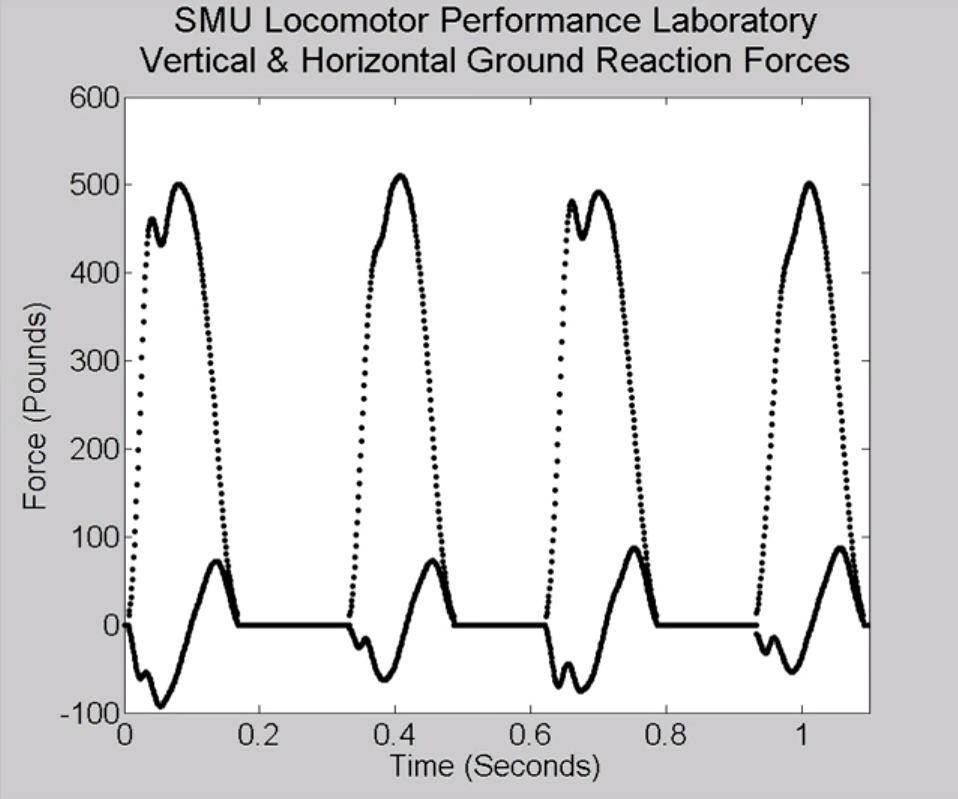

The data file committed next to this chart (first rows):
x, HGRF, VGRF
0.0014, -0.4, 0.0005914
0.003, -0.4, 3.3
0.007, -3.5, 12
0.0078, -4.1, 20.2
0.0111, -12.7, 56.5
0.0111, -20.6, 56.5
0.0141, -29.8, 88.8
0.0155, -39.4, 105
0.0158, -40.4, 107.5
0.0174, -46.8, 139.2
0.02, -54.5, 189.9
0.0215, -59.1, 218.9
0.0259, -59.1, 305.6
0.0288, -56.8, 363
0.0303, -55.7, 383.8
0.0336, -54.5, 429.8
0.0347, -55.6, 443.9
0.0369, -57.8, 457.6
0.0384, -59.4, 459.4
0.0396, -64.2, 460.7
0.0398, -64.9, 461
0.0416, -70.1, 459.3
0.0446, -79.7, 456.3
0.045, -80.7, 455.9
0.0472, -85.9, 446.2
0.0479, -87.4, 444.5
0.0509, -90.3, 437.1
0.0516, -91, 436
0.0518, -91.1, 436.1
0.0553, -89.9, 439.4
0.056, -89.7, 440.5
0.0601, -85.1, 447.2
0.0605, -84.7, 447.9
0.0634, -81.6, 465
0.0652, -79.7, 472.4
0.0686, -73.2, 486.1
0.0693, -71.9, 487.5
0.0743, -63.6, 497.6
0.0745, -63.1, 498.1
0.0778, -54.5, 500.2
0.0789, -51.8, 500.9
0.0878, -31.2, 495.8
0.0901, -25.7, 492.7
0.0937, -14.8, 487.8
0.0986, -0.03, 474.9
0.0989, 1, 474.1
0.0997, 3.6, 470.9
0.1018, 9.1, 462.2
0.1055, 18.4, 451.9
0.1085, 25.9, 435.4
0.1096, 28.7, 427.3
0.1221, 57.7, 335.5
0.1271, 66.1, 299.3
0.1284, 68.3, 286.5
0.1361, 73.1, 211.6
0.1409, 70, 165.2
0.1435, 66.8, 140.9
0.1476, 61.4, 109
0.1509, 49.5, 83.3
0.1509, 41.2, 83.2
... 193 more rows
